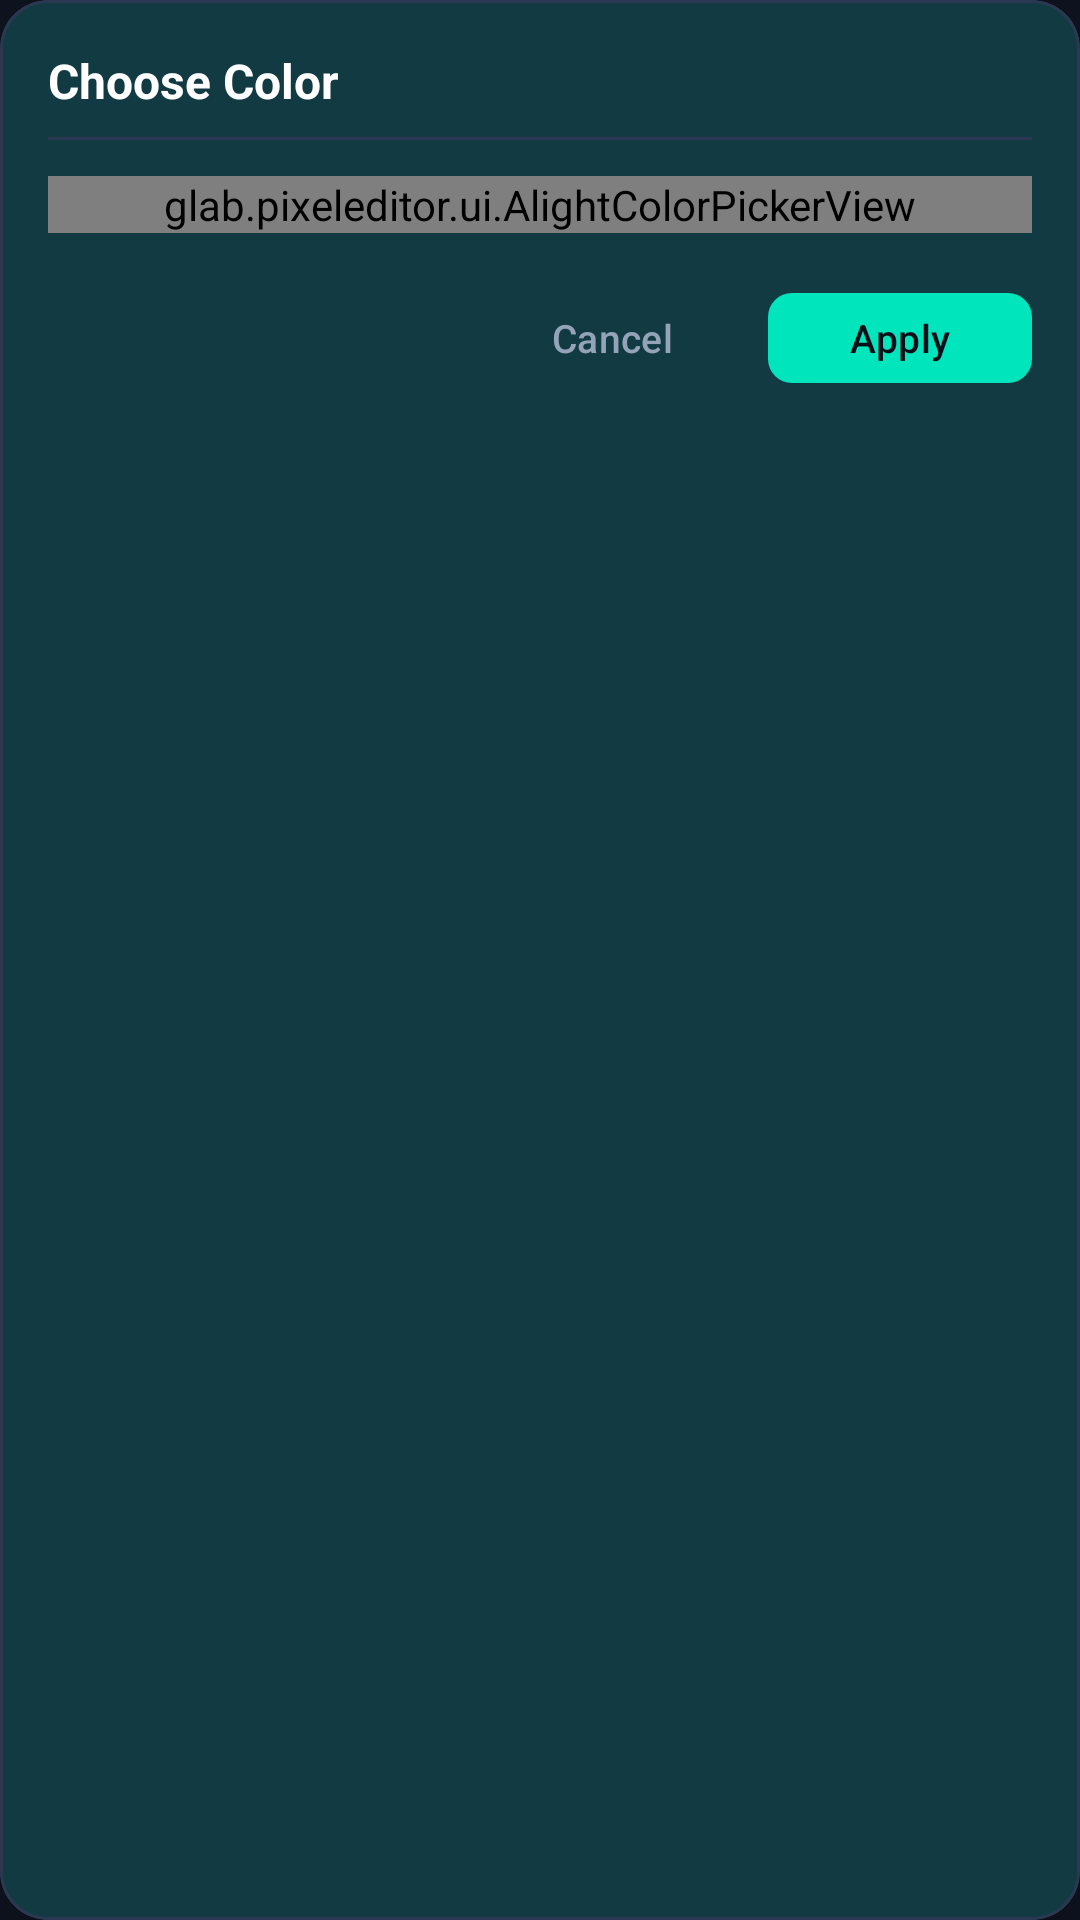

Layout XML and referenced resources for this Android screen:
<!-- AndroidManifest.xml: application theme Theme.PixelEditor -->
<!-- res/layout/dialog_alight_color_picker.xml -->
<?xml version="1.0" encoding="utf-8"?>
<com.google.android.material.card.MaterialCardView xmlns:android="http://schemas.android.com/apk/res/android"
    xmlns:app="http://schemas.android.com/apk/res-auto"
    style="@style/Widget.PixelEditor.Card"
    android:layout_width="match_parent"
    android:layout_height="wrap_content"
    app:cardBackgroundColor="@color/pe_surface_panel"
    app:cardCornerRadius="16dp"
    app:cardElevation="16dp"
    app:strokeColor="@color/pe_border">

    <LinearLayout
        android:layout_width="match_parent"
        android:layout_height="wrap_content"
        android:orientation="vertical"
        android:padding="16dp">

        
        <TextView
            android:id="@+id/tvColorDialogTitle"
            android:layout_width="match_parent"
            android:layout_height="wrap_content"
            android:text="Choose Color"
            android:textColor="@color/pe_text_primary"
            android:textSize="16sp"
            android:textStyle="bold" />

        <View
            android:layout_width="match_parent"
            android:layout_height="1dp"
            android:layout_marginTop="8dp"
            android:layout_marginBottom="12dp"
            android:background="@color/pe_border" />

        
        <glab.pixeleditor.ui.AlightColorPickerView
            android:id="@+id/dialogColorPickerView"
            android:layout_width="match_parent"
            android:layout_height="wrap_content" />

        
        <LinearLayout
            android:layout_width="match_parent"
            android:layout_height="wrap_content"
            android:layout_marginTop="16dp"
            android:gravity="end"
            android:orientation="horizontal">

            <com.google.android.material.button.MaterialButton
                android:id="@+id/btnDialogCancelColor"
                style="@style/Widget.Material3.Button.TextButton"
                android:layout_width="wrap_content"
                android:layout_height="38dp"
                android:text="Cancel"
                android:textColor="@color/pe_text_secondary"
                android:textSize="13sp" />

            <com.google.android.material.button.MaterialButton
                android:id="@+id/btnDialogApplyColor"
                style="@style/Widget.Material3.Button"
                android:layout_width="wrap_content"
                android:layout_height="38dp"
                android:layout_marginStart="8dp"
                android:text="Apply"
                android:textColor="#0B0F19"
                android:textSize="13sp"
                app:backgroundTint="@color/pe_accent_mint"
                app:cornerRadius="8dp" />
        </LinearLayout>

    </LinearLayout>
</com.google.android.material.card.MaterialCardView>
<!-- resources referenced by this layout -->
<resources>
  <color name="pe_accent_mint">#00E5BC</color>
  <color name="pe_border">#2C3852</color>
  <color name="pe_surface_panel">#161D2D</color>
  <color name="pe_text_primary">#FFFFFF</color>
  <color name="pe_text_secondary">#94A3B8</color>
  <style name="Widget.PixelEditor.Card" parent="Widget.Material3.CardView.Filled">
          <item name="cardBackgroundColor">@color/pe_surface_card</item>
          <item name="cardCornerRadius">16dp</item>
          <item name="cardElevation">0dp</item>
          <item name="strokeWidth">1dp</item>
          <item name="strokeColor">@color/pe_border</item>
      </style>
  <style name="Theme.PixelEditor" parent="Theme.Material3.Dark.NoActionBar">
          
          <item name="colorPrimary">@color/pe_accent_mint</item>
          <item name="colorOnPrimary">@color/pe_m3_on_primary</item>
          <item name="colorPrimaryContainer">@color/pe_m3_primary_container</item>
          <item name="colorOnPrimaryContainer">@color/pe_m3_on_primary_container</item>
  
          <item name="colorSecondary">@color/pe_accent_cyan</item>
          <item name="colorTertiary">@color/pe_accent_purple</item>
  
          
          <item name="android:colorBackground">@color/pe_bg_canvas_workspace</item>
          <item name="colorSurface">@color/pe_surface_panel</item>
          <item name="colorOnSurface">@color/pe_text_primary</item>
          <item name="colorSurfaceVariant">@color/pe_surface_panel_elevated</item>
          <item name="colorOnSurfaceVariant">@color/pe_text_secondary</item>
  
          <item name="colorOutline">@color/pe_border</item>
  
          
          <item name="android:statusBarColor">@android:color/transparent</item>
          <item name="android:navigationBarColor">@android:color/transparent</item>
          <item name="android:windowDrawsSystemBarBackgrounds">true</item>
          <item name="android:windowLightStatusBar">false</item>
          <item name="android:windowLightNavigationBar" tools:targetApi="27">false</item>
      </style>
  <color name="pe_surface_card">#24304A</color>
  <color name="pe_m3_on_primary">#00382B</color>
  <color name="pe_m3_primary_container">#00513F</color>
  <color name="pe_m3_on_primary_container">#73FCD4</color>
  <color name="pe_accent_cyan">#00D2FF</color>
  <color name="pe_accent_purple">#7F5AF0</color>
  <color name="pe_bg_canvas_workspace">#0F1320</color>
  <color name="pe_surface_panel_elevated">#1E273C</color>
</resources>
